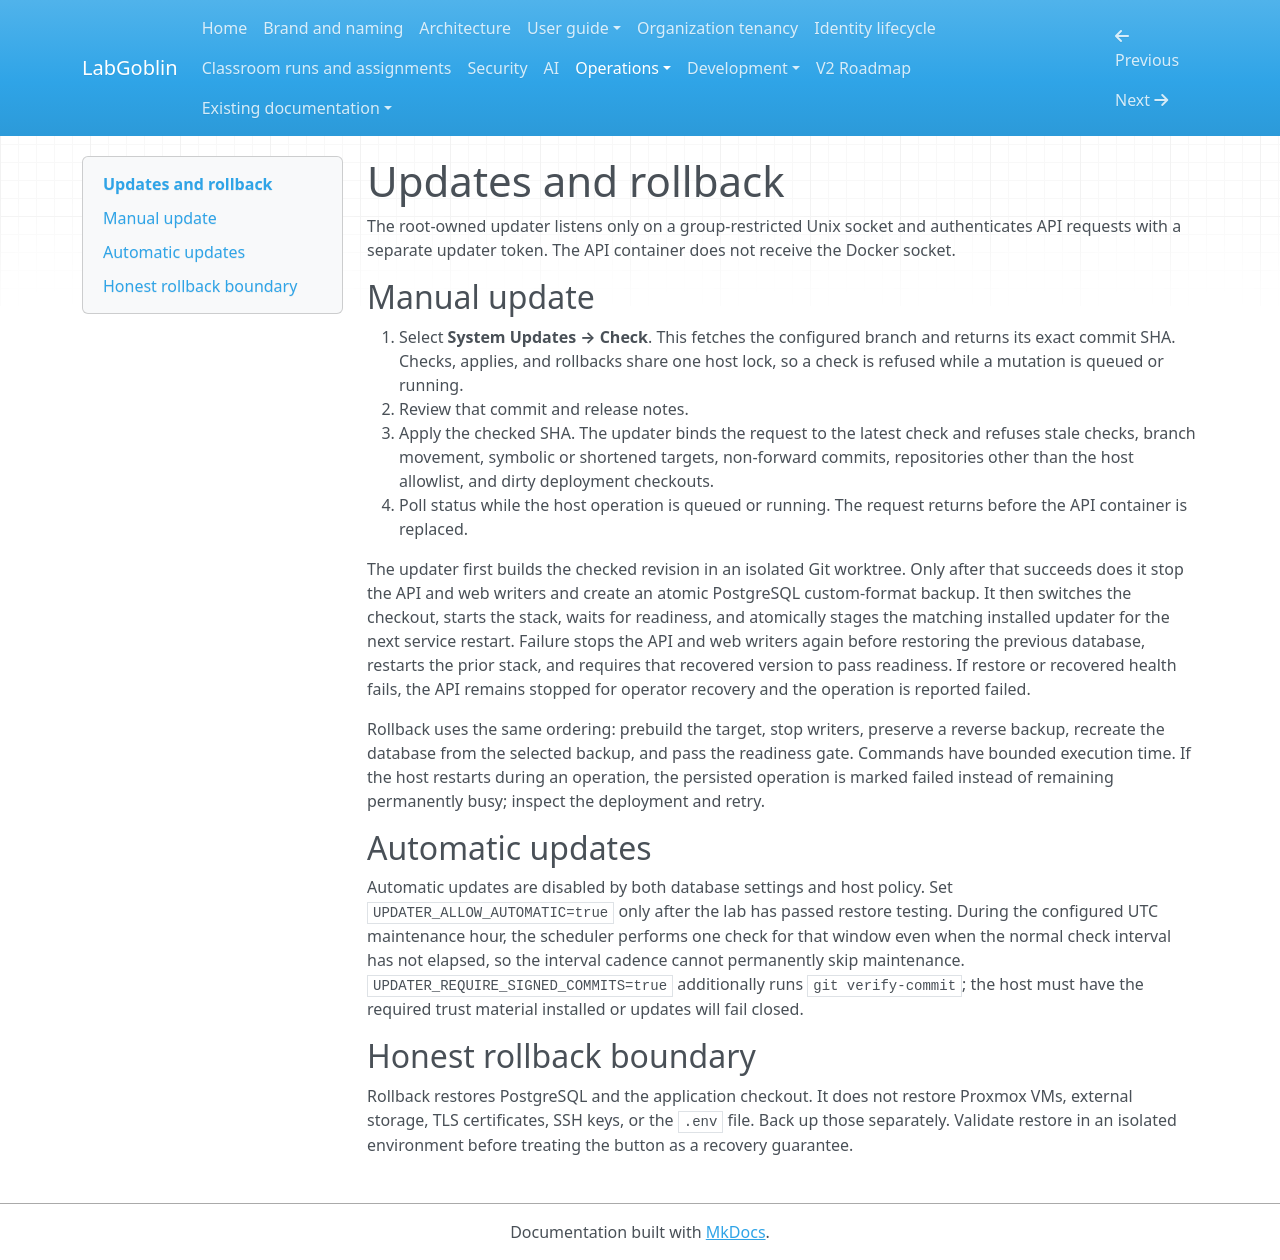

repository: wagnerks1990/proxmox-lab-platform · page: operations/updates/index.html · generator: mkdocs

# Updates and rollback

The root-owned updater listens only on a group-restricted Unix socket and authenticates API requests with a separate updater token. The API container does not receive the Docker socket.

## Manual update

1. Select **System Updates → Check**. This fetches the configured branch and returns its exact commit SHA. Checks, applies, and rollbacks share one host lock, so a check is refused while a mutation is queued or running.
2. Review that commit and release notes.
3. Apply the checked SHA. The updater binds the request to the latest check and refuses stale checks, branch movement, symbolic or shortened targets, non-forward commits, repositories other than the host allowlist, and dirty deployment checkouts.
4. Poll status while the host operation is queued or running. The request returns before the API container is replaced.

The updater first builds the checked revision in an isolated Git worktree. Only after that succeeds does it stop the API and web writers and create an atomic PostgreSQL custom-format backup. It then switches the checkout, starts the stack, waits for readiness, and atomically stages the matching installed updater for the next service restart. Failure stops the API and web writers again before restoring the previous database, restarts the prior stack, and requires that recovered version to pass readiness. If restore or recovered health fails, the API remains stopped for operator recovery and the operation is reported failed.

Rollback uses the same ordering: prebuild the target, stop writers, preserve a reverse backup, recreate the database from the selected backup, and pass the readiness gate. Commands have bounded execution time. If the host restarts during an operation, the persisted operation is marked failed instead of remaining permanently busy; inspect the deployment and retry.

## Automatic updates

Automatic updates are disabled by both database settings and host policy. Set `UPDATER_ALLOW_AUTOMATIC=true` only after the lab has passed restore testing. During the configured UTC maintenance hour, the scheduler performs one check for that window even when the normal check interval has not elapsed, so the interval cadence cannot permanently skip maintenance. `UPDATER_REQUIRE_SIGNED_COMMITS=true` additionally runs `git verify-commit`; the host must have the required trust material installed or updates will fail closed.

## Honest rollback boundary

Rollback restores PostgreSQL and the application checkout. It does not restore Proxmox VMs, external storage, TLS certificates, SSH keys, or the `.env` file. Back up those separately. Validate restore in an isolated environment before treating the button as a recovery guarantee.
